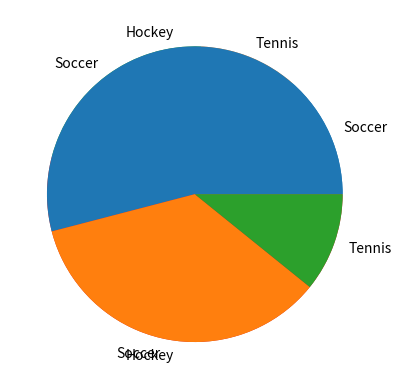

Reproduce this figure in Python.
import pandas as pd
import  matplotlib.pyplot as plt
"""data = {
    'date': [1, 2, 3, 4, 5, 6, 7, 8, 9, 10],
    'cases': [10, 12, 15, 19, 21, 36, 41, 16, 32, 29],
    'deaths': [2, 6, 8, 1, 6, 11, 12, 7, 9, 6]
}
df = pd.DataFrame(data)
# print(df)
df['ratio'] = df['deaths'] / df['cases']
max_ratio = df.loc[df["ratio"] == df["ratio"].max()]
print(max_ratio)"""

data = {
    'sport': ["Soccer", "Tennis", "Soccer", "Hockey"],
    'players': [5, 4, 8, 20]
}
df = pd.DataFrame(data)
print(df)
plt.pie(data['players'], labels=data['sport'])
plt.show()
df.groupby('sport')['players'].sum().plot(kind="pie")